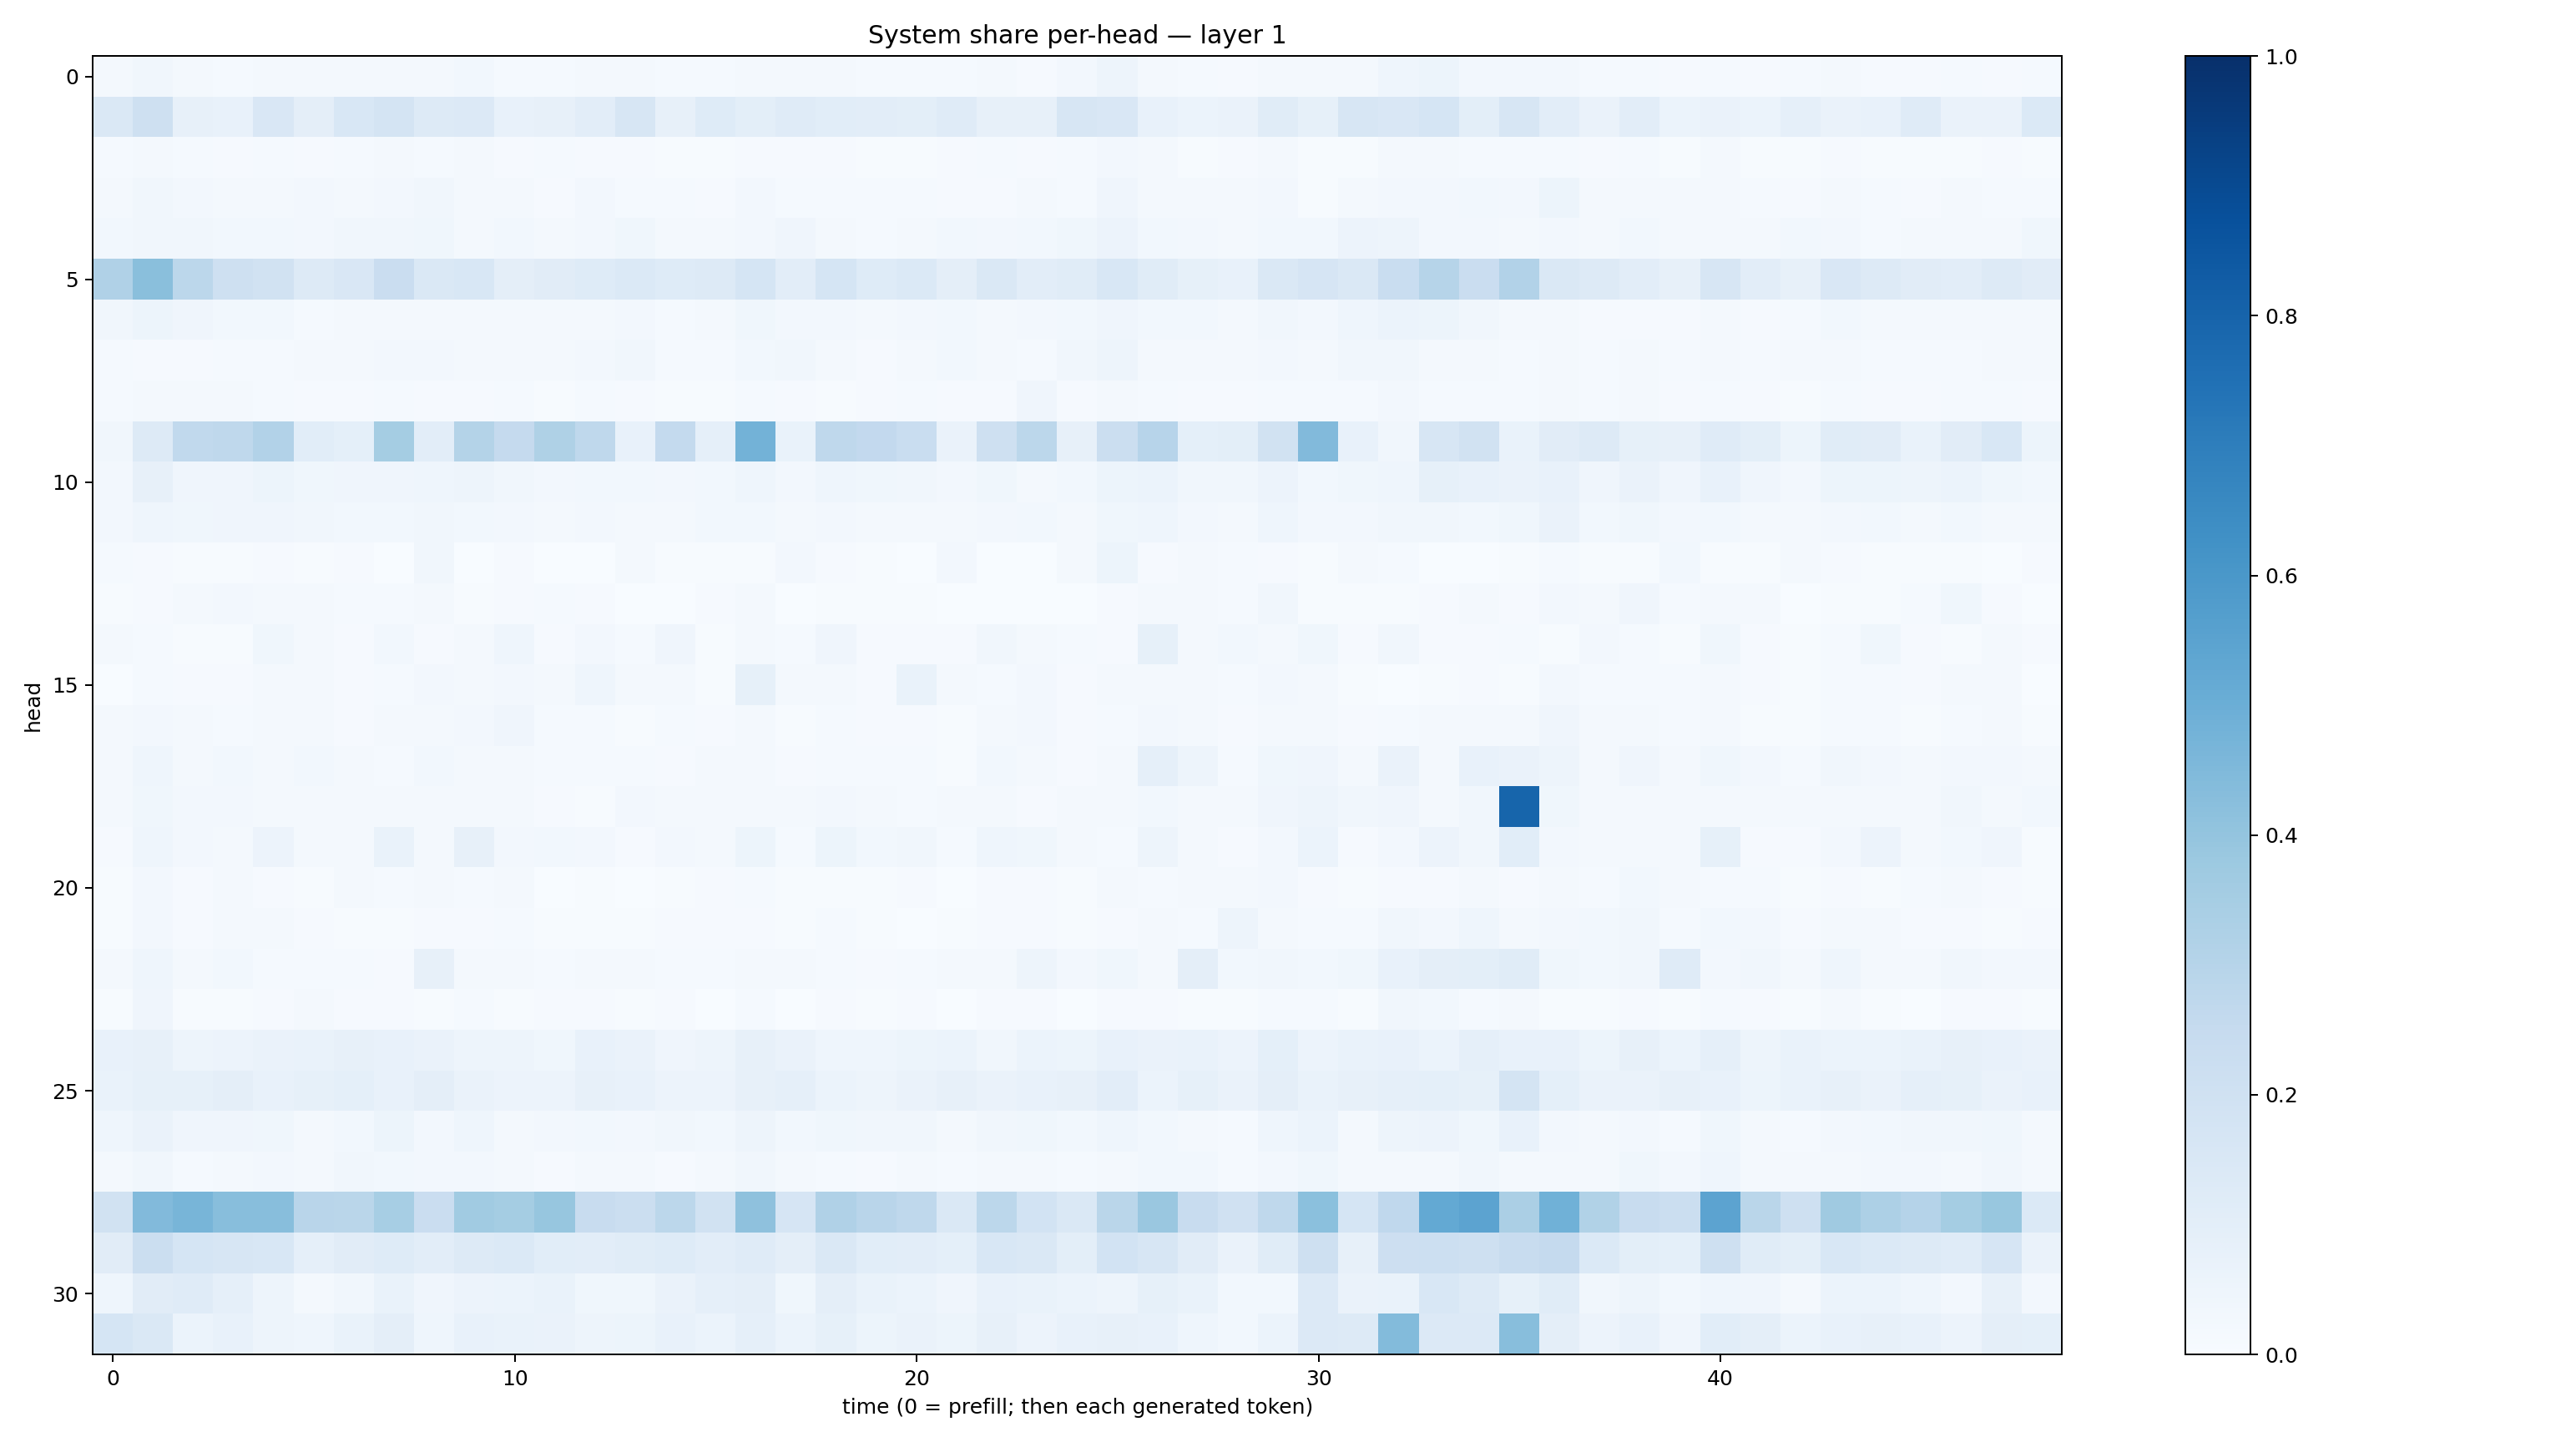

Data behind this chart, as committed beside it:
0.017218083, 0.03464439, 0.016193021, 0.014425371, 0.020652967, 0.017111657, 0.022971574, 0.022445211, 0.019894201, 0.027744837, 0.015367127, 0.011796937, 0.016547084, 0.018063853, 0.014784836, 0.012277537, 0.018465644, 0.022625586, 0.017773196, 0.01493926, 0.01214077, 0.015155907, 0.01825113, 0.0104296915
0.1462, 0.2055, 0.0786, 0.07057, 0.1512, 0.09707, 0.1543, 0.1795, 0.1258, 0.1334, 0.07702, 0.08145, 0.102, 0.1609, 0.08199, 0.1216, 0.09873, 0.1207, 0.1093, 0.1022, 0.1006, 0.1192, 0.08054, 0.0797
0.01403, 0.01755, 0.01277, 0.0114, 0.01279, 0.009283, 0.01347, 0.01807, 0.01213, 0.01735, 0.01096, 0.01248, 0.009637, 0.009634, 0.006476, 0.00544, 0.01027, 0.009973, 0.009293, 0.006038, 0.007581, 0.007842, 0.01182, 0.009342
0.01887, 0.03166, 0.02388, 0.01994, 0.01703, 0.02567, 0.01996, 0.02554, 0.03267, 0.01888, 0.02329, 0.009774, 0.0236, 0.015, 0.01328, 0.00925, 0.02506, 0.01417, 0.01233, 0.01228, 0.01222, 0.01154, 0.0113, 0.02139
0.02739, 0.03505, 0.03244, 0.02781, 0.03063, 0.0255, 0.03303, 0.03252, 0.03818, 0.02235, 0.0294, 0.01797, 0.02517, 0.03889, 0.0217, 0.01941, 0.02689, 0.03928, 0.02194, 0.01342, 0.01788, 0.03046, 0.0273, 0.02801
0.3201, 0.4244, 0.2797, 0.2032, 0.1893, 0.1253, 0.1487, 0.227, 0.145, 0.1545, 0.09646, 0.1122, 0.1236, 0.1399, 0.1238, 0.1325, 0.1709, 0.1044, 0.1683, 0.1243, 0.1389, 0.09672, 0.1457, 0.1033
0.03252, 0.05405, 0.04022, 0.03072, 0.03055, 0.01448, 0.01648, 0.02233, 0.02257, 0.02098, 0.02096, 0.02217, 0.01881, 0.02501, 0.01552, 0.01696, 0.03521, 0.02469, 0.02386, 0.0171, 0.02459, 0.02749, 0.02038, 0.02434
0.01468, 0.01098, 0.01072, 0.01435, 0.01556, 0.01646, 0.01921, 0.02494, 0.02711, 0.02057, 0.01884, 0.01928, 0.02351, 0.03366, 0.01333, 0.01213, 0.02777, 0.03177, 0.0172, 0.01134, 0.01916, 0.02844, 0.01645, 0.01288
0.01327, 0.01941, 0.01634, 0.01758, 0.0137, 0.007993, 0.008648, 0.01323, 0.0115, 0.01053, 0.01386, 0.004814, 0.01472, 0.009407, 0.007357, 0.006946, 0.01435, 0.009812, 0.007438, 0.008514, 0.01328, 0.008673, 0.008482, 0.04128
0.03461, 0.1326, 0.2649, 0.2711, 0.3121, 0.1089, 0.09317, 0.3546, 0.1052, 0.305, 0.2518, 0.3219, 0.2712, 0.07685, 0.2574, 0.08629, 0.4769, 0.06785, 0.2716, 0.2599, 0.2328, 0.06585, 0.208, 0.2795
0.02665, 0.08163, 0.0392, 0.04253, 0.05327, 0.03754, 0.04053, 0.04098, 0.0443, 0.04978, 0.03261, 0.02644, 0.02826, 0.02877, 0.02503, 0.02782, 0.04471, 0.02629, 0.04409, 0.03526, 0.03214, 0.02631, 0.03788, 0.02023
0.02726, 0.04596, 0.03714, 0.03995, 0.0394, 0.0346, 0.03021, 0.03094, 0.03388, 0.0293, 0.02721, 0.02022, 0.02636, 0.01796, 0.01967, 0.02988, 0.02768, 0.01815, 0.02585, 0.02068, 0.01831, 0.01798, 0.02584, 0.03101
0.01356, 0.01006, 0.006623, 0.006698, 0.009911, 0.004828, 0.009714, 0.003274, 0.03263, 0.003462, 0.01006, 0.003827, 0.003495, 0.01942, 0.006162, 0.003949, 0.00406, 0.02486, 0.00871, 0.006713, 0.001784, 0.02492, 0.003808, 0.003881
0.003942, 0.01163, 0.0177, 0.02347, 0.01617, 0.02227, 0.01417, 0.01194, 0.01704, 0.005031, 0.01046, 0.01188, 0.008746, 0.00274, 0.002564, 0.008488, 0.01669, 0.00361, 0.004865, 0.003922, 0.007675, 0.002391, 0.002761, 0.003893
0.01735, 0.01295, 0.004819, 0.005246, 0.03877, 0.01648, 0.007876, 0.029, 0.01161, 0.01806, 0.04326, 0.008257, 0.02376, 0.01477, 0.04025, 0.006229, 0.01773, 0.01241, 0.04222, 0.009069, 0.01089, 0.01152, 0.03495, 0.02266
0.001295, 0.01262, 0.01092, 0.0103, 0.02214, 0.01828, 0.009141, 0.01305, 0.02352, 0.0228, 0.02392, 0.0234, 0.04644, 0.01584, 0.02083, 0.006835, 0.08479, 0.01784, 0.0168, 0.01171, 0.06733, 0.01985, 0.01534, 0.02681
0.01608, 0.02465, 0.0167, 0.01376, 0.02085, 0.01815, 0.009165, 0.01811, 0.01763, 0.02483, 0.04033, 0.01282, 0.01289, 0.006475, 0.01214, 0.009936, 0.02195, 0.007627, 0.01321, 0.009354, 0.01154, 0.006051, 0.01836, 0.02491
0.02091, 0.04325, 0.02299, 0.02895, 0.02004, 0.0299, 0.02246, 0.01478, 0.02749, 0.01647, 0.01917, 0.01481, 0.01513, 0.01243, 0.007854, 0.02076, 0.02224, 0.00987, 0.01376, 0.01192, 0.01333, 0.007768, 0.02813, 0.02179
0.02236, 0.03699, 0.026, 0.02434, 0.02087, 0.02128, 0.02197, 0.02083, 0.01841, 0.02121, 0.01965, 0.008191, 0.007421, 0.02734, 0.01631, 0.01866, 0.01826, 0.02149, 0.02358, 0.02055, 0.01448, 0.01946, 0.01747, 0.009702
0.0107, 0.04378, 0.02369, 0.02031, 0.05602, 0.02247, 0.02102, 0.06965, 0.02333, 0.07932, 0.02375, 0.0275, 0.0245, 0.01075, 0.02588, 0.01711, 0.05081, 0.01351, 0.05269, 0.03067, 0.03433, 0.01197, 0.04625, 0.03582
0.007539, 0.02594, 0.01128, 0.02279, 0.009179, 0.006818, 0.02173, 0.01417, 0.01634, 0.01345, 0.01627, 0.003547, 0.006703, 0.003422, 0.005519, 0.01004, 0.01231, 0.004259, 0.004602, 0.005139, 0.009957, 0.003347, 0.008395, 0.01093
0.004276, 0.02645, 0.009083, 0.02131, 0.01589, 0.008157, 0.0048, 0.007712, 0.009129, 0.008374, 0.0129, 0.007569, 0.007454, 0.004902, 0.01092, 0.009952, 0.008562, 0.007432, 0.01178, 0.005431, 0.003537, 0.005607, 0.008213, 0.01135
0.0178, 0.04465, 0.02226, 0.02792, 0.01557, 0.01445, 0.0151, 0.01169, 0.07996, 0.02034, 0.02175, 0.01293, 0.0168, 0.01846, 0.01473, 0.01293, 0.02291, 0.02091, 0.01432, 0.01079, 0.01429, 0.02293, 0.02092, 0.04881
0.006723, 0.04291, 0.005614, 0.005206, 0.009025, 0.01778, 0.009215, 0.008887, 0.005937, 0.01492, 0.007086, 0.009678, 0.009285, 0.004601, 0.008041, 0.002956, 0.0122, 0.003871, 0.008243, 0.007259, 0.01045, 0.003768, 0.01167, 0.008631
0.074, 0.08061, 0.04863, 0.05563, 0.06325, 0.07008, 0.07813, 0.07215, 0.0628, 0.04974, 0.04714, 0.03853, 0.07043, 0.06495, 0.04283, 0.04745, 0.08093, 0.06521, 0.04314, 0.04567, 0.05443, 0.05884, 0.03435, 0.05964
0.06966, 0.08466, 0.08214, 0.09383, 0.07121, 0.08301, 0.0914, 0.07386, 0.09507, 0.06443, 0.05815, 0.05713, 0.08136, 0.0781, 0.05755, 0.05588, 0.07923, 0.08719, 0.06237, 0.04872, 0.06582, 0.07989, 0.06509, 0.0712
0.04452, 0.06595, 0.04147, 0.03957, 0.03866, 0.01883, 0.02778, 0.05185, 0.02517, 0.04354, 0.02149, 0.02729, 0.02945, 0.02417, 0.03355, 0.03108, 0.0476, 0.02882, 0.03897, 0.03178, 0.03244, 0.02272, 0.03269, 0.03543
0.01758, 0.03181, 0.01489, 0.01814, 0.02697, 0.02234, 0.03186, 0.03055, 0.02524, 0.02556, 0.01886, 0.01102, 0.02208, 0.01601, 0.01068, 0.01645, 0.03472, 0.01921, 0.01281, 0.01164, 0.02324, 0.01441, 0.01748, 0.0166
0.1925, 0.4435, 0.4661, 0.4291, 0.4289, 0.2901, 0.2857, 0.3456, 0.2286, 0.3671, 0.3549, 0.3929, 0.2372, 0.2227, 0.2789, 0.1928, 0.4118, 0.1659, 0.3182, 0.2899, 0.2711, 0.1429, 0.278, 0.185
0.1096, 0.226, 0.1717, 0.1577, 0.1557, 0.08709, 0.112, 0.1235, 0.1048, 0.1271, 0.1396, 0.1061, 0.1019, 0.1137, 0.1245, 0.1043, 0.1192, 0.09736, 0.1423, 0.1092, 0.1036, 0.09008, 0.1536, 0.1414
0.04471, 0.1126, 0.1187, 0.08635, 0.04967, 0.01897, 0.03472, 0.06944, 0.0394, 0.0563, 0.0587, 0.06759, 0.03679, 0.03769, 0.06518, 0.08898, 0.0947, 0.0373, 0.09459, 0.06641, 0.06186, 0.03999, 0.07456, 0.06682
0.1681, 0.1438, 0.06139, 0.07615, 0.04926, 0.04382, 0.06729, 0.09412, 0.04424, 0.07426, 0.06844, 0.06379, 0.04793, 0.05169, 0.0741, 0.06051, 0.08975, 0.059, 0.0825, 0.05107, 0.06339, 0.05419, 0.07957, 0.0561
